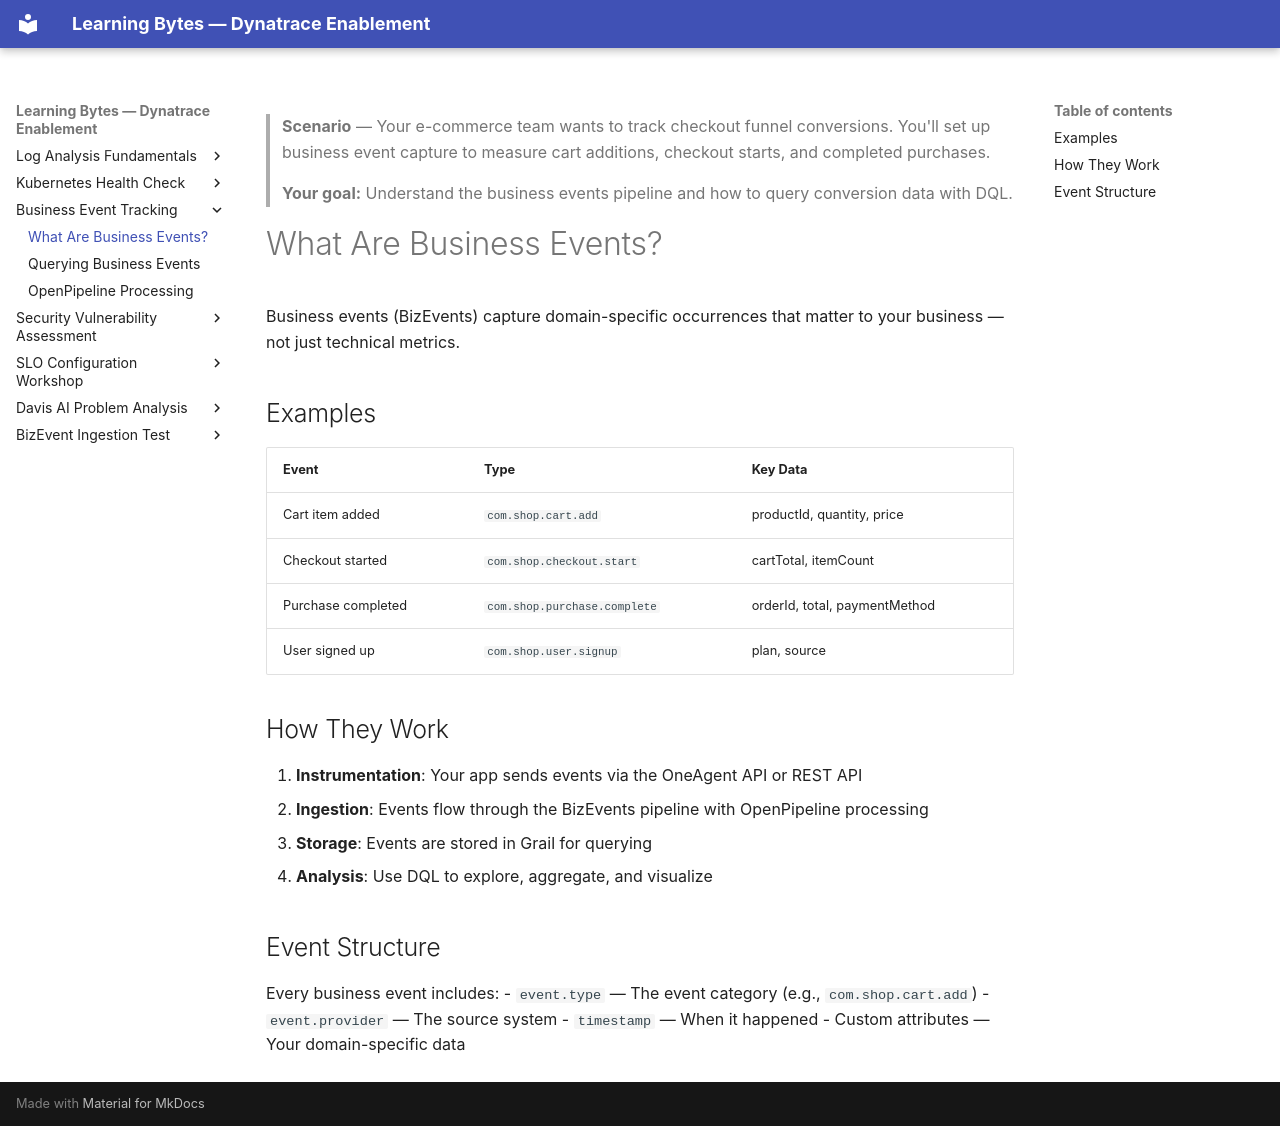

repository: dynatrace-wwse/enablement-learning-bytes · page: business-event-tracking/00-what-are-business-events/index.html · generator: mkdocs

---
description: Learn what business events are, how they are ingested, and how to query a conversion funnel with DQL. Ships a loadable demo dataset, so every query in this byte returns real data on your own tenant.
tags:
  - classic
  - business-analytics
  - bizevents
  - dql
difficulty: beginner
duration: 8
---

> **Scenario** — Your e-commerce team wants to track checkout funnel conversions. You'll set up business event capture to measure cart additions, checkout starts, and completed purchases.
>
> **Your goal:** Understand the business events pipeline and how to query conversion data with DQL.

# What Are Business Events?

Business events (BizEvents) capture domain-specific occurrences that matter to your business — not just technical metrics.

## Examples

| Event | Type | Key Data |
|-------|------|----------|
| Cart item added | `com.shop.cart.add` | productId, quantity, price |
| Checkout started | `com.shop.checkout.start` | cartTotal, itemCount |
| Purchase completed | `com.shop.purchase.complete` | orderId, total, paymentMethod |
| User signed up | `com.shop.user.signup` | plan, source |

## How They Work

1. **Instrumentation**: Your app sends events via the OneAgent API or REST API
2. **Ingestion**: Events flow through the BizEvents pipeline with OpenPipeline processing
3. **Storage**: Events are stored in Grail for querying
4. **Analysis**: Use DQL to explore, aggregate, and visualize

## Event Structure

Every business event includes:
- `event.type` — The event category (e.g., `com.shop.cart.add`)
- `event.provider` — The source system
- `timestamp` — When it happened
- Custom attributes — Your domain-specific data

<!-- LAB_QUESTION
type: multiple-choice
question: Which field uniquely identifies the category of a business event?
options:
  - event.name
  - event.type
  - event.category
  - event.id
correct: 1
explanation: '`event.type` is the standard field that categorizes business events (e.g., `com.shop.cart.add`).'
-->
